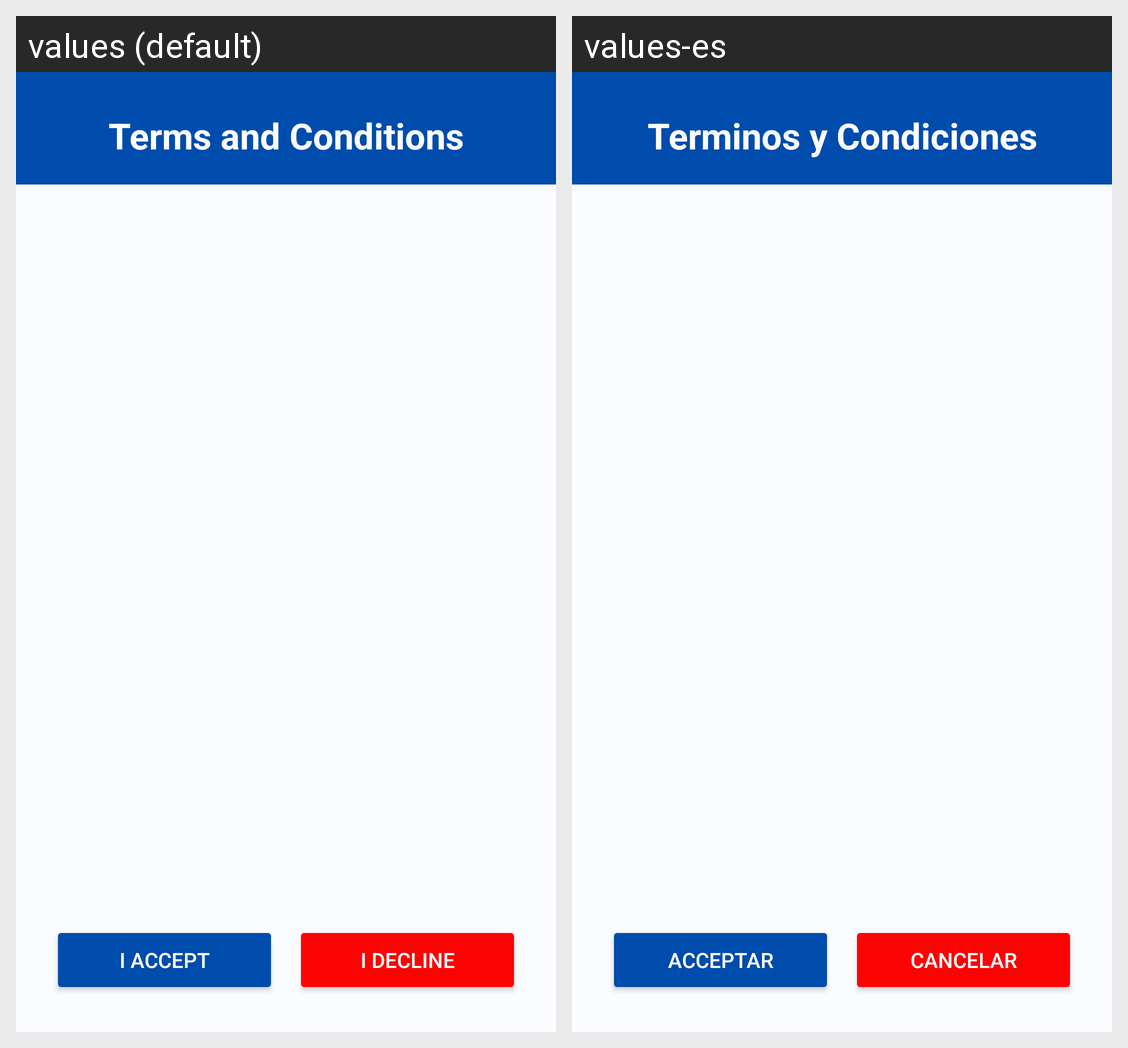

The same Android screen rendered under two of its app's locales, left to right. List the strings drawn on it with the default value and each locale's translation.
Android screen res/layout/activity_terms_conditions.xml rendered under 2 locales, left to right: values (default), values-es. Device: Nexus 5 (rendered at 1080×1920; each locale shown at half size, 540×960, under a caption strip naming it); theme Theme.MedXpert.
Strings drawn on this screen, with the default value and each locale's value (text and hints the layout hard-codes, and strings that could not be matched under every locale, appear in the picture but are not listed):

title_terms_conditions
  values: Terms and Conditions
  values-es: Terminos y Condiciones

accept
  values: I Accept
  values-es: Acceptar

decline
  values: I Decline
  values-es: Cancelar
